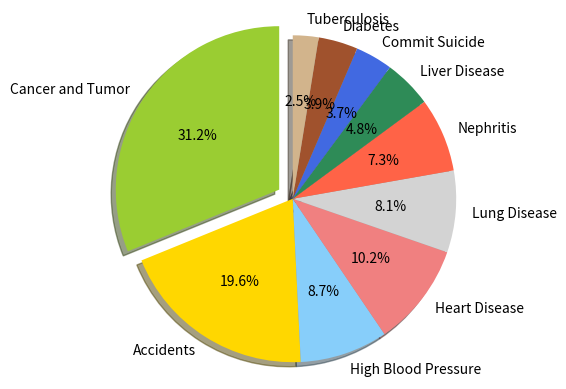

This chart was generated by the following Python code:
"""Plot Graph by matplotlib"""

import matplotlib.pyplot as plt

# The slices will be ordered and plotted counter-clockwise.

labels = "Cancer and Tumor", "Accidents", "High Blood Pressure", "Heart Disease", "Lung Disease", "Nephritis", "Liver Disease", "Commit Suicide", "Diabetes", "Tuberculosis"
sizes = [56058, 35304, 15648, 18375, 14542, 13191, 8562, 6642, 7019, 4568]
colors = ['yellowgreen', 'gold', 'lightskyblue', 'lightcoral', 'lightgrey', 'tomato', 'seagreen', 'royalblue', 'sienna', 'tan']
explode = (0.1, 0, 0, 0, 0, 0, 0, 0, 0, 0)

plt.pie(sizes, explode=explode, labels=labels, colors=colors,
        autopct='%1.1f%%', shadow=True, startangle=90)

# Set aspect ratio to be equal so that pie is drawn as a circle.
plt.axis('equal')

plt.show()
